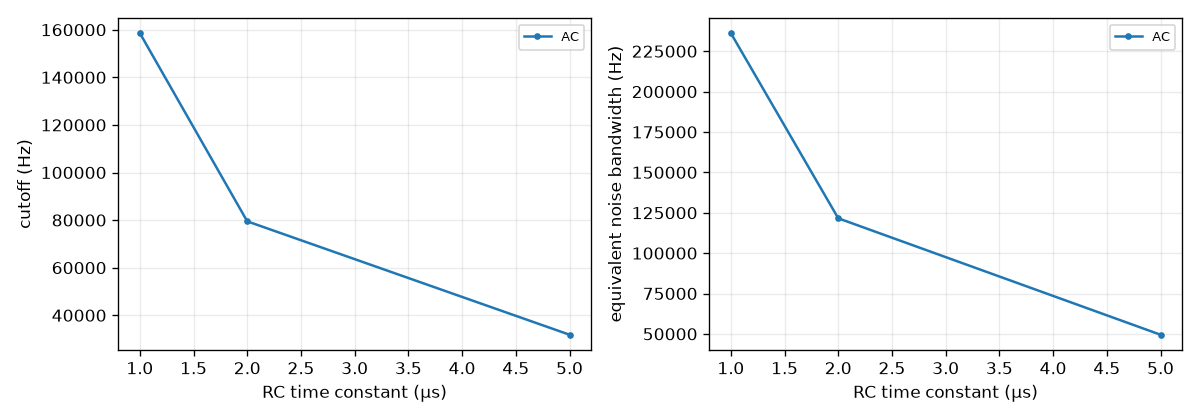

Values plotted in this chart, from the file beside it:
RC time constant (μs), model, cutoff (Hz), equivalent noise bandwidth (Hz)
1.0, AC, 158596, 236225
2.0, AC, 79470, 121561
5.0, AC, 31823, 49487
